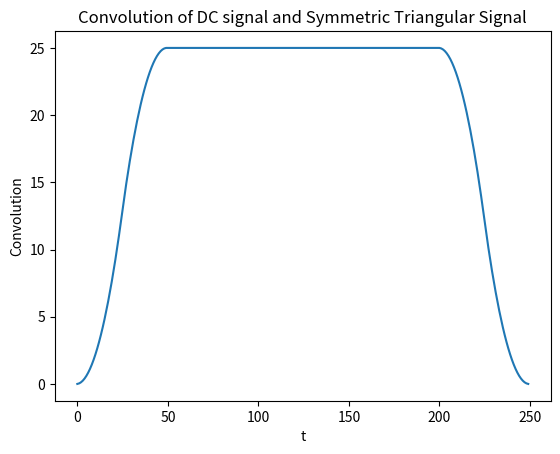

The matplotlib source for this figure: (Note: this script raises an exception after producing the figure.)
#Assignment 2: convolution

import numpy as np
from scipy.io import wavfile
from scipy import signal
import matplotlib.pyplot as plt
import time as tm

#Question 1: Time Domain Convolution
# 1a. Write a python function y = myTimeConv(x,h) that computes the sample by sample time domain convolution of two signals.
# 'x' and 'h' are the signal and impulse response respectively and must be NumPy arrays.
# 'y' is the convolution output and also must be a NumPy array (single channel signals only)

def myTimeConv(x,h):
    #length of convolution
    y=np.zeros(len(x)+len(h)-1)
    #pad signals with zeros
    x0=np.append(x,np.zeros(len(h)-1))
    h0=np.append(h,np.zeros(len(x)-1))
    #calculate convolution
    for n in range(0,len(y)-1):
        for m in range(0,len(h)-1):
            y[n]+=x0[n-m]*h0[m]
    return y

#1b. If the length of 'x' is 200 and the length of 'h' is 100, the length of y is 199

#1c. In your main script define 'x' as a DC signal of length 200 (constant amplitude of 1) and 'h' as a symmetric triangular signal of length 51
# Add a function call to myTimeConv() in your script to compute 'y_time' as the time-domain convolution of 'x' and 'h' as defined above.
# Plot the result (label the axes appropriately) and save in the results folder

def main():
    #x=signal of length 200, constant amplitude of 1
    x=np.ones(200)
    #h=symmetric triangular signal of length 51 (0 at first and last sample, 1 in the middle)
    h1=np.linspace(0,1,26)
    h2=np.flip(h1)
    h=np.append(h1,h2[1:])
    y_time = myTimeConv(x,h)
    plt.plot(y_time)
    plt.xlabel('t')
    plt.ylabel('Convolution')
    plt.title('Convolution of DC signal and Symmetric Triangular Signal')
    plt.savefig('results/02-convolution.png')
    #plt.show()

    #return y_time

main()

#Question 2. Compare with SciPy convolve()
#Write a function (m, mabs, stdev, time) = CompareConv(x, h) that compares the output of the convolution from both myTimeConv() with the built-in SciPy convolve() function.
#

def loadSoundFile(filename):
    samplerate, data = wavfile.read('./'+filename)
    #if there is more than one channel, keep the left
    if data.ndim>1:
        L = data[:,0]
    else:
        L=data
    #scale to [-1,1]
    x = L/max(L)
    return x
    return data

impulse=loadSoundFile('impulse-response.wav')
piano=loadSoundFile('piano.wav')


def CompareConv(x, h):
    myStart = tm.perf_counter()
    my_conv = myTimeConv(x, h)
    myEnd = tm.perf_counter()
    myTime = myEnd - myStart

    spStart = tm.perf_counter()
    sp_conv = signal.convolve(x, h)
    spEnd = tm.perf_counter()
    spTime = spEnd - spStart

    # time: 2-lengthed array containing the running time of each method (seconds)
    time = np.array([myTime, spTime])

    diff = my_conv - sp_conv
    # m: float of the mean difference of the output compared to convolve()
    m = np.mean(diff)
    # mabs: float of the mean absolute difference of the output compared to convolve()
    mabs = np.mean(abs(diff))
    # stdev: float standard deviation of the difference of the output compared to convolve()
    stdev = np.std(diff)

    return m, mabs, stdev, time

m, mabs, stdev, time = CompareConv(piano,impulse)

print(m)
print(mabs)
print(stdev)
print(time)